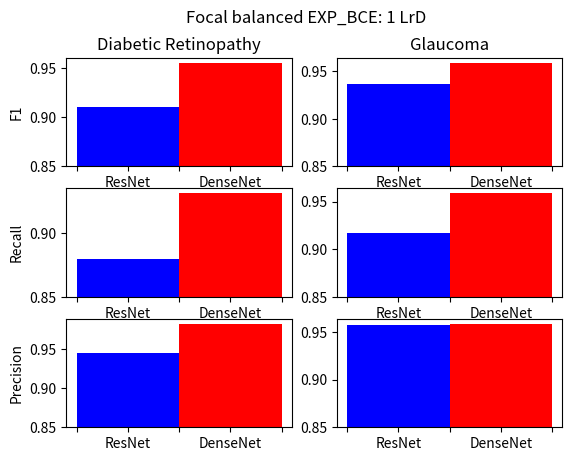

The matplotlib source for this figure:
import numpy as np
import matplotlib.pyplot as plt

x = range(2)
x = np.array(x)+1
bottom = 0.85
width = 1
color = ['b', 'r']

fig, ax = plt.subplots(nrows=3, ncols=2)
netlist = ['', '', 'ResNet', '', 'DenseNet']


#Diabetic Retinopathy
	#F1 score
data = np.array([0.9107142805580358, 0.955752207223745]) - bottom

ax[0,0].bar(x, data, width = width, bottom = bottom, color = color)
ax[0,0].set_title('Diabetic Retinopathy')
ax[0,0].set_ylabel('F1')
ax[0,0].set_xticklabels(netlist, fontsize=10)

	#Recall
data = np.array([0.879310344675981 , 0.9310344825980975]) - bottom

ax[1,0].bar(x, data, width = width, bottom = bottom, color = color)
ax[1,0].set_ylabel('Recall')
ax[1,0].set_xticklabels(netlist, fontsize=10)

	#Precision
data = np.array([0.9444444442695473 , 0.9818181816396694]) - bottom
ax[2,0].bar(x, data, width = width, bottom = bottom, color = color)
ax[2,0].set_ylabel('Precision')
ax[2,0].set_xticklabels(netlist, fontsize=10)

#Glaucoma
	#F1 score
data = np.array([0.936708855682672 , 0.9586776808711838]) - bottom

ax[0,1].bar(x, data, width = width, bottom = bottom, color = color)
ax[0,1].set_title('Glaucoma')
ax[0,1].set_xticklabels(netlist, fontsize=10)

	#Recall
data = np.array([0.917355371825012 , 0.9586776858711837]) - bottom

ax[1,1].bar(x, data, width = width, bottom = bottom, color = color)
ax[1,1].set_xticklabels(netlist, fontsize=10)

	#Precision
data = np.array([0.9568965516416469 , 0.9586776858711837]) - bottom
ax[2,1].bar(x, data, width = width, bottom = bottom, color = color)
ax[2,1].set_xticklabels(netlist, fontsize=10)

fig.suptitle('Focal balanced EXP_BCE: 1 LrD')
plt.savefig('FocalEXPBCE1LrD.png')
